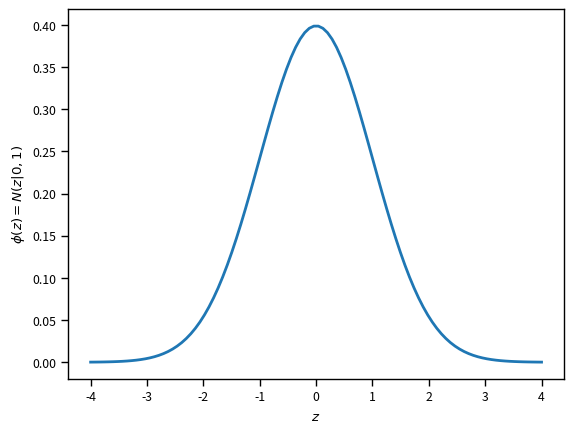
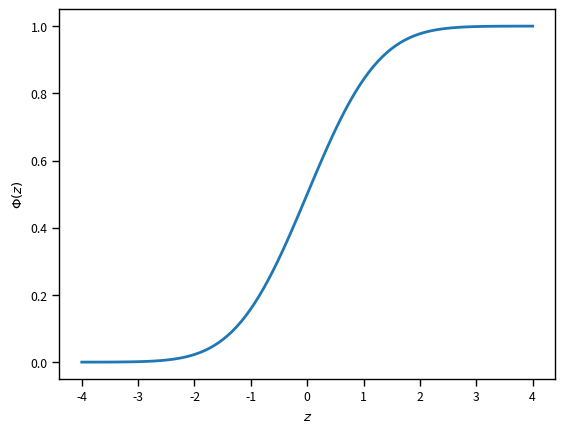
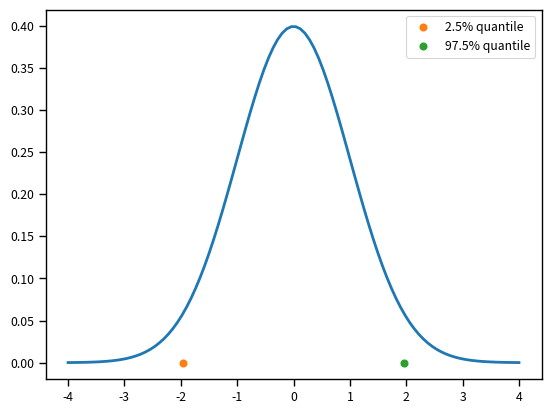
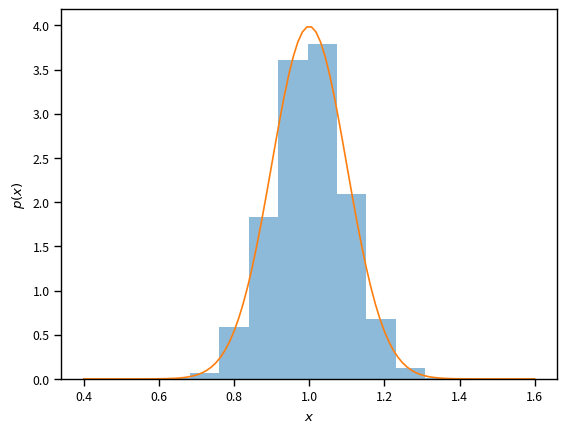
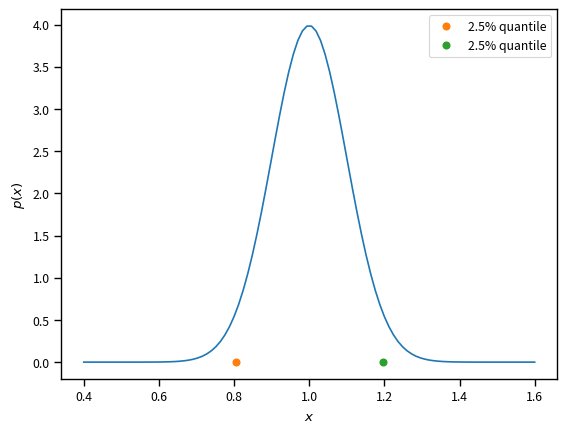

These charts were generated, in order, by the following Python code:
import numpy as np
import matplotlib.pyplot as plt
%matplotlib inline
import seaborn as sns
sns.set_context('paper')

import scipy.stats as st

# Here is how you can get the PDF of the standard normal
Z = st.norm()
fig, ax = plt.subplots(dpi=150)
zs = np.linspace(-4.0, 4.0, 100)
ax.plot(zs, Z.pdf(zs), lw=2)
ax.set_xlabel('$z$')
ax.set_ylabel('$\phi(z) = N(z|0,1)$');

# And here is the CDF of the standard normal
fig, ax = plt.subplots(dpi=150)
ax.plot(zs, Z.cdf(zs), lw=2)
ax.set_xlabel('$z$')
ax.set_ylabel('$\Phi(z)$');

# Here is the expectation:
print('E[Z] = {0:1.2f}'.format(Z.expect()))

# Here is the variance:
print('V[Z] = {0:1.2f}'.format(Z.var()))

# Here is the probability that Z is between two numbers
a = 1.0
b = 3.0
prob_Z_in_ab = Z.cdf(b) - Z.cdf(a)
print('p({0:1.2f} <= Z <= {1:1.2f}) = {2:1.2f}'.format(a, b, prob_Z_in_ab))

# And here is how you can sample
Z.rvs(100)

# And, of course, you can also sample using the functionality of numpy:
np.random.randn(100)

z_025 = Z.ppf(0.025) # ppf = percent point function and it is essentially the inverse of the CDF
z_500 = Z.ppf(0.5)
z_975 = Z.ppf(0.975)
print('2.5% quantile of Z = {0:1.2f}'.format(z_025))
print('50% quantile of Z = {0:1.2f}'.format(z_500))
print('97.5% quantile of Z = {0:1.2f}'.format(z_975))

# Here is how much probability there is between the two extreme quantiles:
print('p({0:1.2f} <= Z <= {1:1.2f}) = {2:1.2f}'.format(z_025, z_975, Z.cdf(z_975) - Z.cdf(z_025)))

# Let's also visualize the quantiles with the function
fig, ax = plt.subplots(dpi=150)
ax.plot(zs, Z.pdf(zs), lw=2)
ax.plot(z_025, [0.0], 'o', label='2.5% quantile')
ax.plot(z_975, [0.0], 'o', label='97.5% quantile')
plt.legend(loc='best')

mu = 1.0
sigma = 0.1
X = st.norm(mu, sigma)
xs = np.linspace(mu - 6.0 * sigma, mu + 6.0 * sigma, 100)
x_samples = mu + sigma * Z.rvs(size=10000)
fig, ax = plt.subplots(dpi=150)
ax.hist(x_samples, density=True, alpha=0.5)
ax.plot(xs, X.pdf(xs))
ax.set_xlabel('$x$')
ax.set_ylabel('$p(x)$');

x_025 = X.ppf(0.025)
print('2.5% quantile of N({0:1.2f}, {1:1.2f}^2) = {2:1.2f}'.format(mu, sigma, x_025))

z_025 = Z.ppf(0.025)
print('mu + sigma * z_025 = {0:1.2f}'.format(mu + sigma * z_025))

z_975 = Z.ppf(0.975)
x_975 = mu + sigma * z_975
print('97.5% quantile of N({0:1.2f}, {1:1.2f}^2) = {2:1.2f}'.format(mu, sigma, x_975))

# Let's visualize the quantiles like we did before:
fig, ax = plt.subplots(dpi=150)
ax.plot(xs, X.pdf(xs))
ax.plot(x_025, 0, 'o', label='2.5% quantile')
ax.plot(x_975, 0, 'o', label='2.5% quantile')
ax.set_xlabel('$x$')
ax.set_ylabel('$p(x)$')
plt.legend(loc='best');

print('x_975 - x_025 ~= sigma * {0:1.2f}'.format(z_975 - z_025))